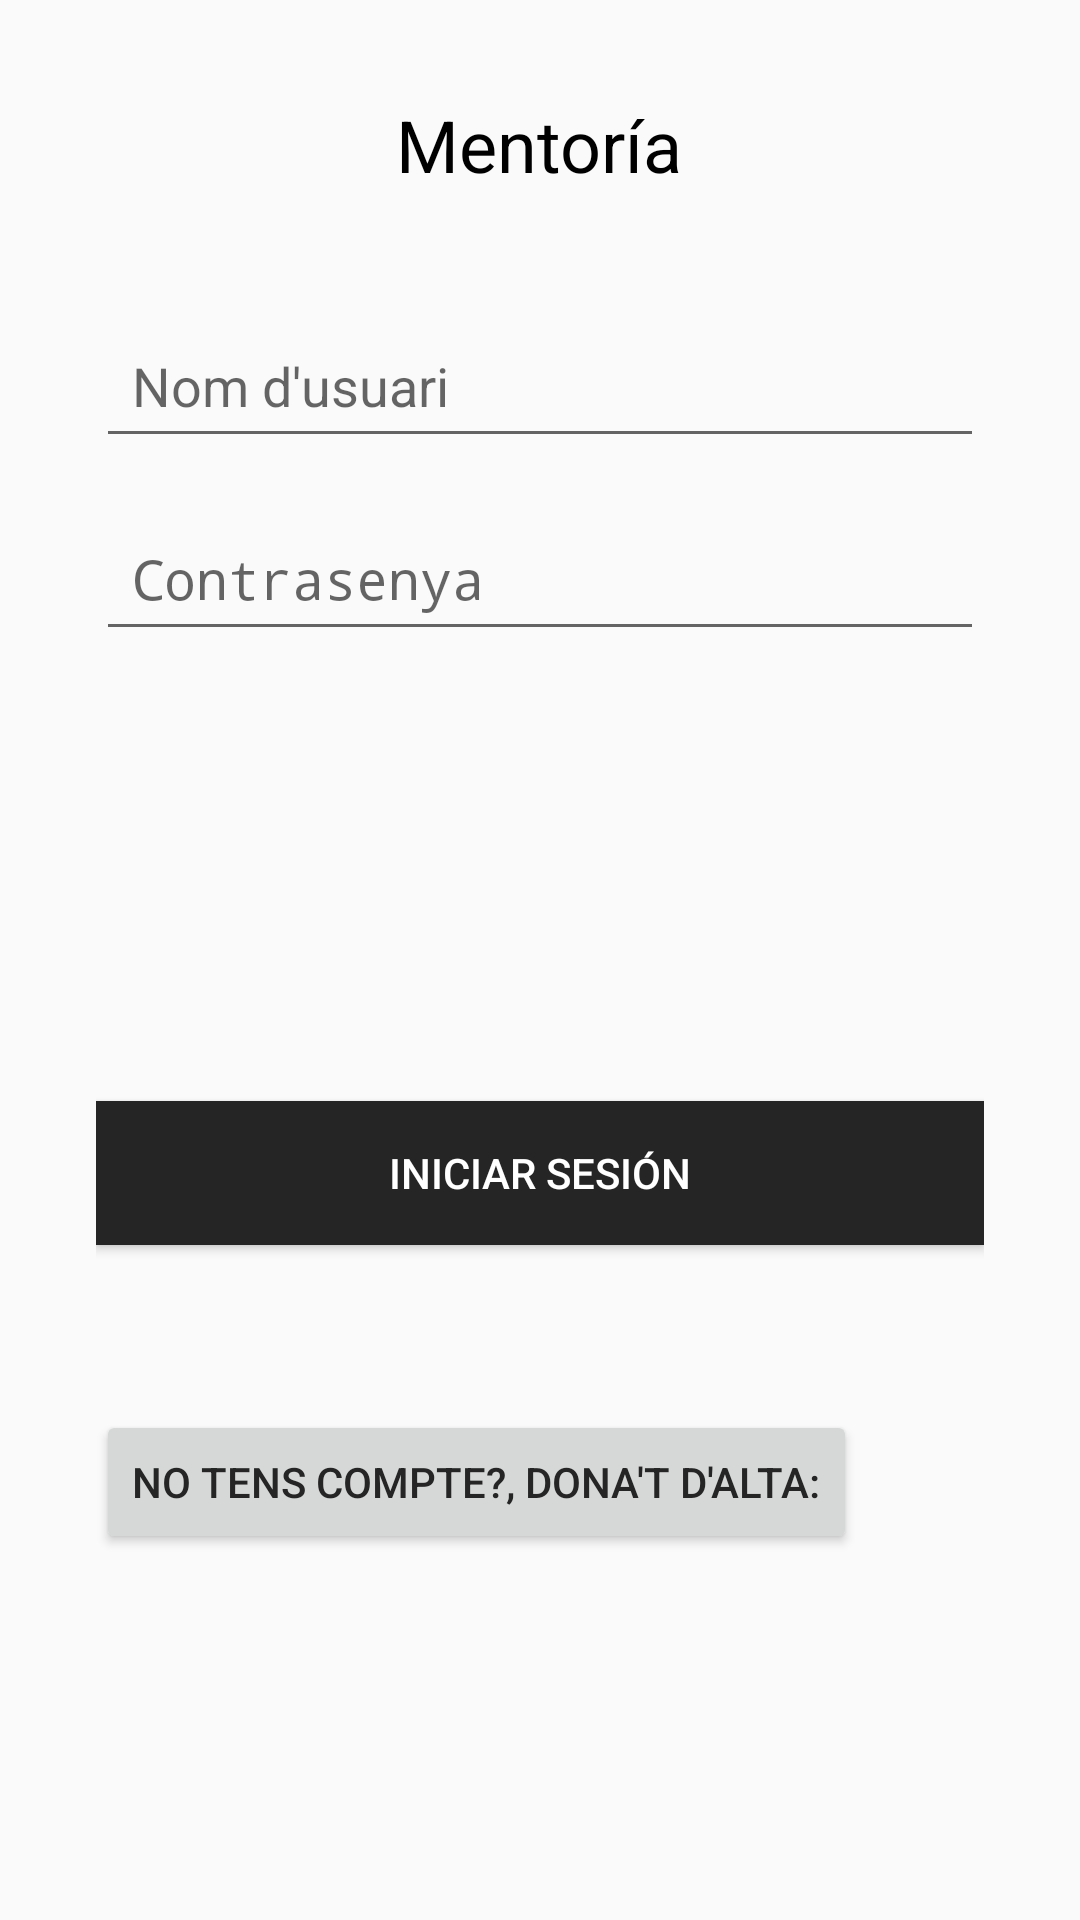

Here is an Android app screen rendered from its layout file. Give the layout XML and the strings, colors and styles it references.
<!-- AndroidManifest.xml: application theme Theme.Supportly -->
<!-- res/layout/activity_login.xml -->
<?xml version="1.0" encoding="utf-8"?>
<RelativeLayout xmlns:android="http://schemas.android.com/apk/res/android"
    android:layout_width="match_parent"
    android:layout_height="match_parent"
    android:padding="32dp">

    
    <TextView
        android:id="@+id/tvLoginTitle"
        android:layout_width="wrap_content"
        android:layout_height="wrap_content"
        android:layout_centerHorizontal="true"
        android:layout_marginBottom="40dp"
        android:text="Mentoría"
        android:textColor="@android:color/black"
        android:textSize="24sp" />

    
    <EditText
        android:id="@+id/etUsername"
        android:layout_width="match_parent"
        android:layout_height="wrap_content"
        android:layout_below="@id/tvLoginTitle"
        android:layout_marginBottom="16dp"
        android:hint="Nom d'usuari"
        android:inputType="text"
        android:padding="12dp" />

    

    <EditText
        android:id="@+id/etPassword"
        android:layout_width="match_parent"
        android:layout_height="wrap_content"
        android:layout_below="@id/etUsername"
        android:layout_marginBottom="32dp"
        android:hint="Contrasenya"
        android:inputType="textPassword"
        android:padding="12dp" />
    
    <Button
        android:id="@+id/btnLogin"
        android:layout_width="match_parent"
        android:layout_height="wrap_content"
        android:layout_below="@id/etPassword"
        android:layout_marginTop="118dp"
        android:background="#252525"
        android:padding="12dp"
        android:text="Iniciar sesión"
        android:textColor="#ffffff" />

    <Button
        android:id="@+id/btnLogin3"
        android:layout_width="wrap_content"
        android:layout_height="wrap_content"
        android:layout_below="@id/etPassword"
        android:layout_marginTop="221dp"
        android:padding="12dp"
        android:text="@string/no_tens_compte_dona_t_d_alta"
        android:textColor="#252525" />

</RelativeLayout>
<!-- resources referenced by this layout -->
<resources>
  <string name="no_tens_compte_dona_t_d_alta">No tens compte?, dona\'t d\'alta:</string>
  <style name="Theme.Supportly" parent="android:Theme.Material.Light.NoActionBar" />
</resources>
